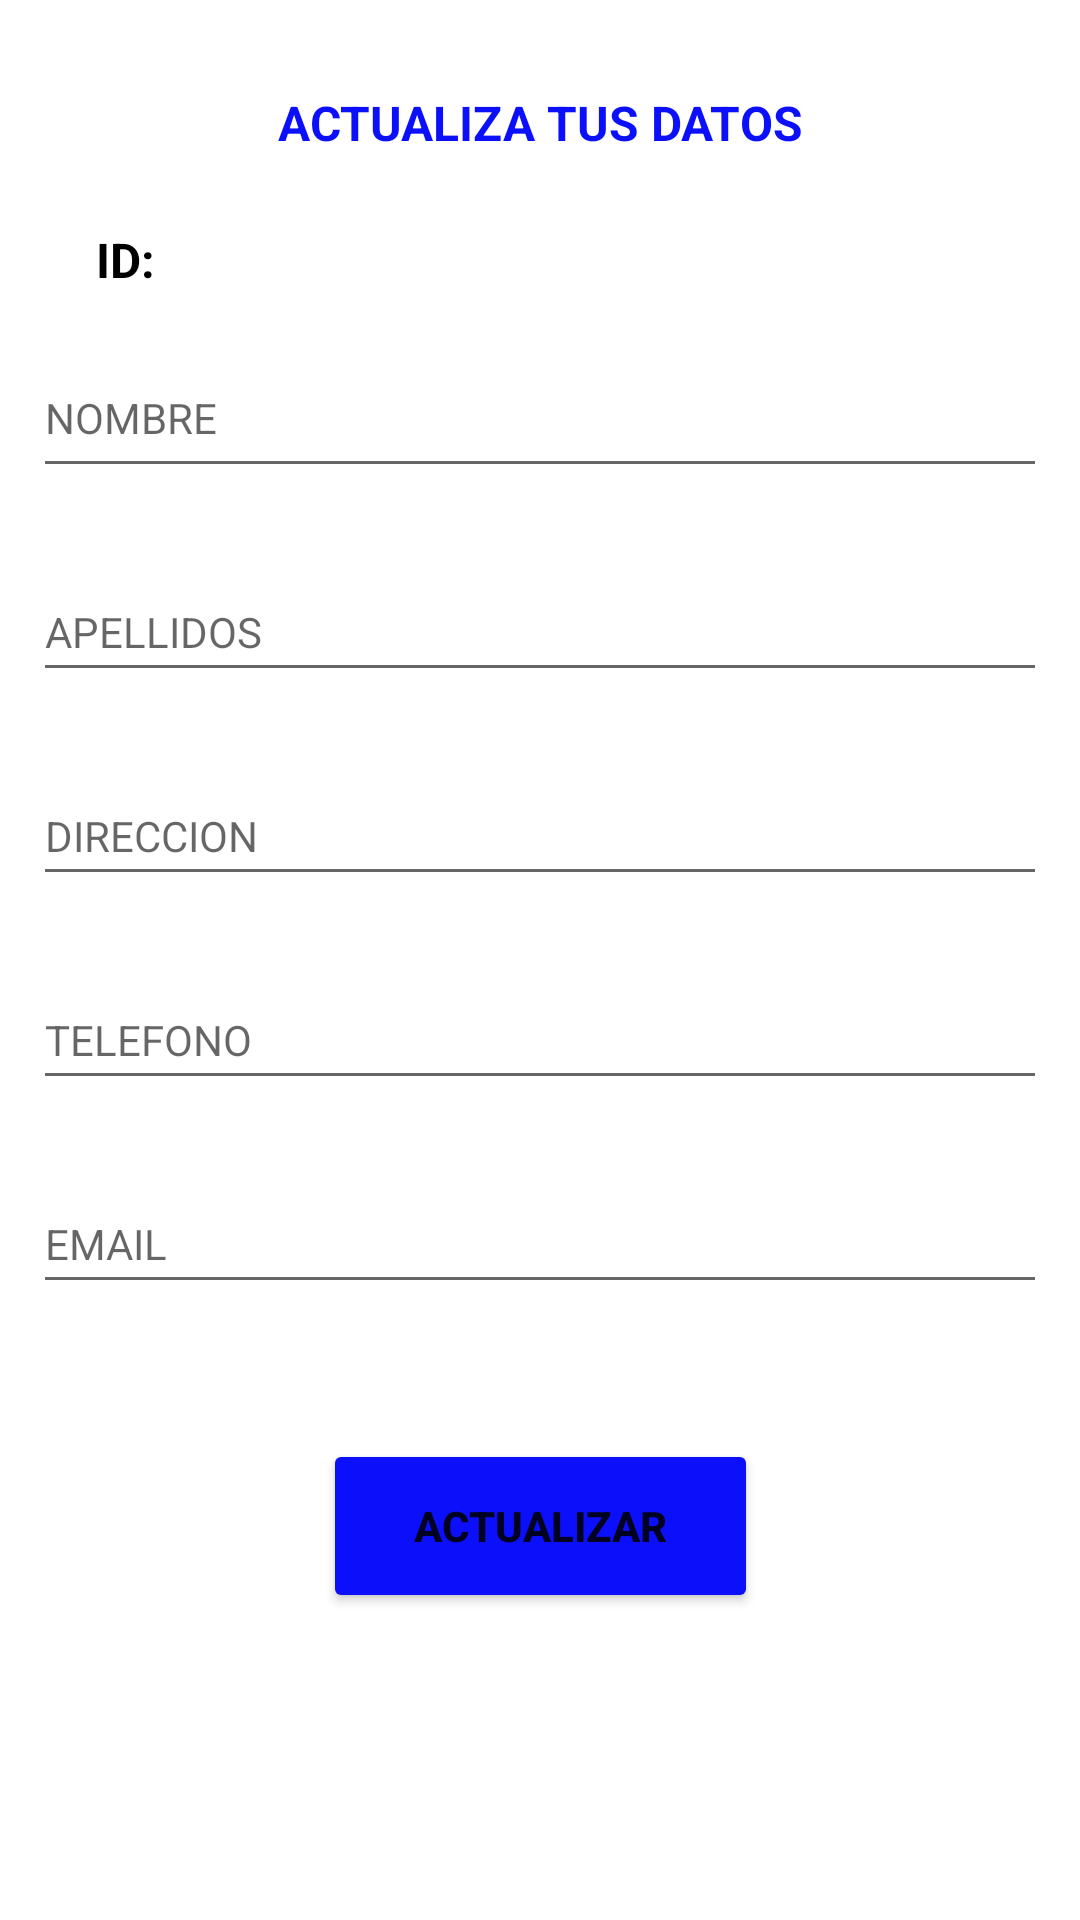

Reconstruct the res/layout file that produces this screen, plus the resources it refers to.
<!-- AndroidManifest.xml: application theme Theme.AppMulta -->
<!-- res/layout/fragment_actualizar_datos.xml -->
<?xml version="1.0" encoding="utf-8"?>
<androidx.constraintlayout.widget.ConstraintLayout xmlns:android="http://schemas.android.com/apk/res/android"
    xmlns:app="http://schemas.android.com/apk/res-auto"
    xmlns:tools="http://schemas.android.com/tools"
    android:layout_width="match_parent"
    android:layout_height="match_parent"
    tools:context=".view.fragments.ActualizarDatosFragment">

    <TextView
        android:id="@+id/tvIdUsuario"
        android:layout_width="wrap_content"
        android:layout_height="wrap_content"
        android:layout_marginTop="24dp"
        android:text="ID: "
        android:textColor="@android:color/black"
        android:textSize="16sp"
        android:textStyle="bold"
        app:layout_constraintEnd_toEndOf="parent"
        app:layout_constraintHorizontal_bias="0.095"
        app:layout_constraintStart_toStartOf="parent"
        app:layout_constraintTop_toBottomOf="@+id/txtactualizar" />

    <TextView
        android:id="@+id/txtactualizar"
        android:layout_width="wrap_content"
        android:layout_height="wrap_content"
        android:layout_marginTop="30dp"
        android:text="@string/tltactualziatusdatos"
        android:textColor="@color/letraazul"
        android:textSize="16sp"
        android:textStyle="bold"
        app:layout_constraintEnd_toEndOf="parent"
        app:layout_constraintStart_toStartOf="parent"
        app:layout_constraintTop_toTopOf="parent" />

    <EditText
        android:id="@+id/acttelefono"
        android:layout_width="338dp"
        android:layout_height="43dp"
        android:layout_marginTop="25dp"
        android:ems="10"
        android:hint="@string/acttelefono"
        android:inputType="text"
        android:textSize="14sp"
        app:layout_constraintEnd_toEndOf="parent"
        app:layout_constraintStart_toStartOf="parent"
        app:layout_constraintTop_toBottomOf="@+id/actdireccion"
        tools:ignore="TouchTargetSizeCheck" />

    <EditText
        android:id="@+id/actapellido"
        android:layout_width="338dp"
        android:layout_height="43dp"
        android:layout_marginTop="25dp"
        android:ems="10"
        android:hint="@string/actapellido"
        android:inputType="text"
        android:textSize="14sp"
        app:layout_constraintEnd_toEndOf="parent"
        app:layout_constraintStart_toStartOf="parent"
        app:layout_constraintTop_toBottomOf="@+id/actnombre"
        tools:ignore="TouchTargetSizeCheck" />

    <EditText
        android:id="@+id/actdireccion"
        android:layout_width="338dp"
        android:layout_height="43dp"
        android:layout_marginTop="25dp"
        android:ems="10"
        android:hint="@string/actdireccion"
        android:inputType="text"
        android:textSize="14sp"
        app:layout_constraintEnd_toEndOf="parent"
        app:layout_constraintStart_toStartOf="parent"
        app:layout_constraintTop_toBottomOf="@+id/actapellido"
        tools:ignore="TouchTargetSizeCheck" />

    <EditText
        android:id="@+id/actnombre"
        android:layout_width="338dp"
        android:layout_height="43dp"
        android:layout_marginTop="44dp"
        android:ems="10"
        android:hint="@string/actnombre"
        android:inputType="text"
        android:textSize="14sp"
        app:layout_constraintEnd_toEndOf="parent"
        app:layout_constraintStart_toStartOf="parent"
        app:layout_constraintTop_toTopOf="@+id/tvIdUsuario"
        tools:ignore="TouchTargetSizeCheck" />

    <EditText
        android:id="@+id/actemail"
        android:layout_width="338dp"
        android:layout_height="43dp"
        android:layout_marginTop="25dp"
        android:ems="10"
        android:hint="@string/actemail"
        android:inputType="text"
        android:textSize="14sp"
        app:layout_constraintEnd_toEndOf="parent"
        app:layout_constraintStart_toStartOf="parent"
        app:layout_constraintTop_toBottomOf="@+id/acttelefono"
        tools:ignore="TouchTargetSizeCheck" />

    <Button
        android:id="@+id/btn_actualizarDatos"
        android:layout_width="145dp"
        android:layout_height="58dp"
        android:layout_marginTop="45dp"
        android:backgroundTint="@color/letraazul"
        android:text="@string/btnactu"
        android:textStyle="bold"
        app:layout_constraintEnd_toEndOf="parent"
        app:layout_constraintStart_toStartOf="parent"
        app:layout_constraintTop_toBottomOf="@+id/actemail" />

</androidx.constraintlayout.widget.ConstraintLayout>
<!-- resources referenced by this layout -->
<resources>
  <color name="letraazul">#0C10FA</color>
  <string name="actapellido">APELLIDOS</string>
  <string name="actdireccion">DIRECCION</string>
  <string name="actemail">EMAIL</string>
  <string name="actnombre">NOMBRE\n\n</string>
  <string name="acttelefono">TELEFONO</string>
  <string name="btnactu">ACTUALIZAR</string>
  <string name="tltactualziatusdatos">ACTUALIZA TUS DATOS</string>
  <style name="Theme.AppMulta" parent="Theme.MaterialComponents.DayNight.DarkActionBar">
          
          <item name="colorPrimary">@color/purple_500</item>
          <item name="colorPrimaryVariant">@color/purple_700</item>
          <item name="colorOnPrimary">@color/white</item>
          
          <item name="colorSecondary">@color/teal_200</item>
          <item name="colorSecondaryVariant">@color/teal_700</item>
          <item name="colorOnSecondary">@color/black</item>
          
          <item name="android:statusBarColor">?attr/colorPrimaryVariant</item>
          
      </style>
  <color name="purple_500">#FF6200EE</color>
  <color name="purple_700">#FF3700B3</color>
  <color name="white">#FFFFFFFF</color>
  <color name="teal_200">#FF03DAC5</color>
  <color name="teal_700">#FF018786</color>
  <color name="black">#FF000000</color>
</resources>
